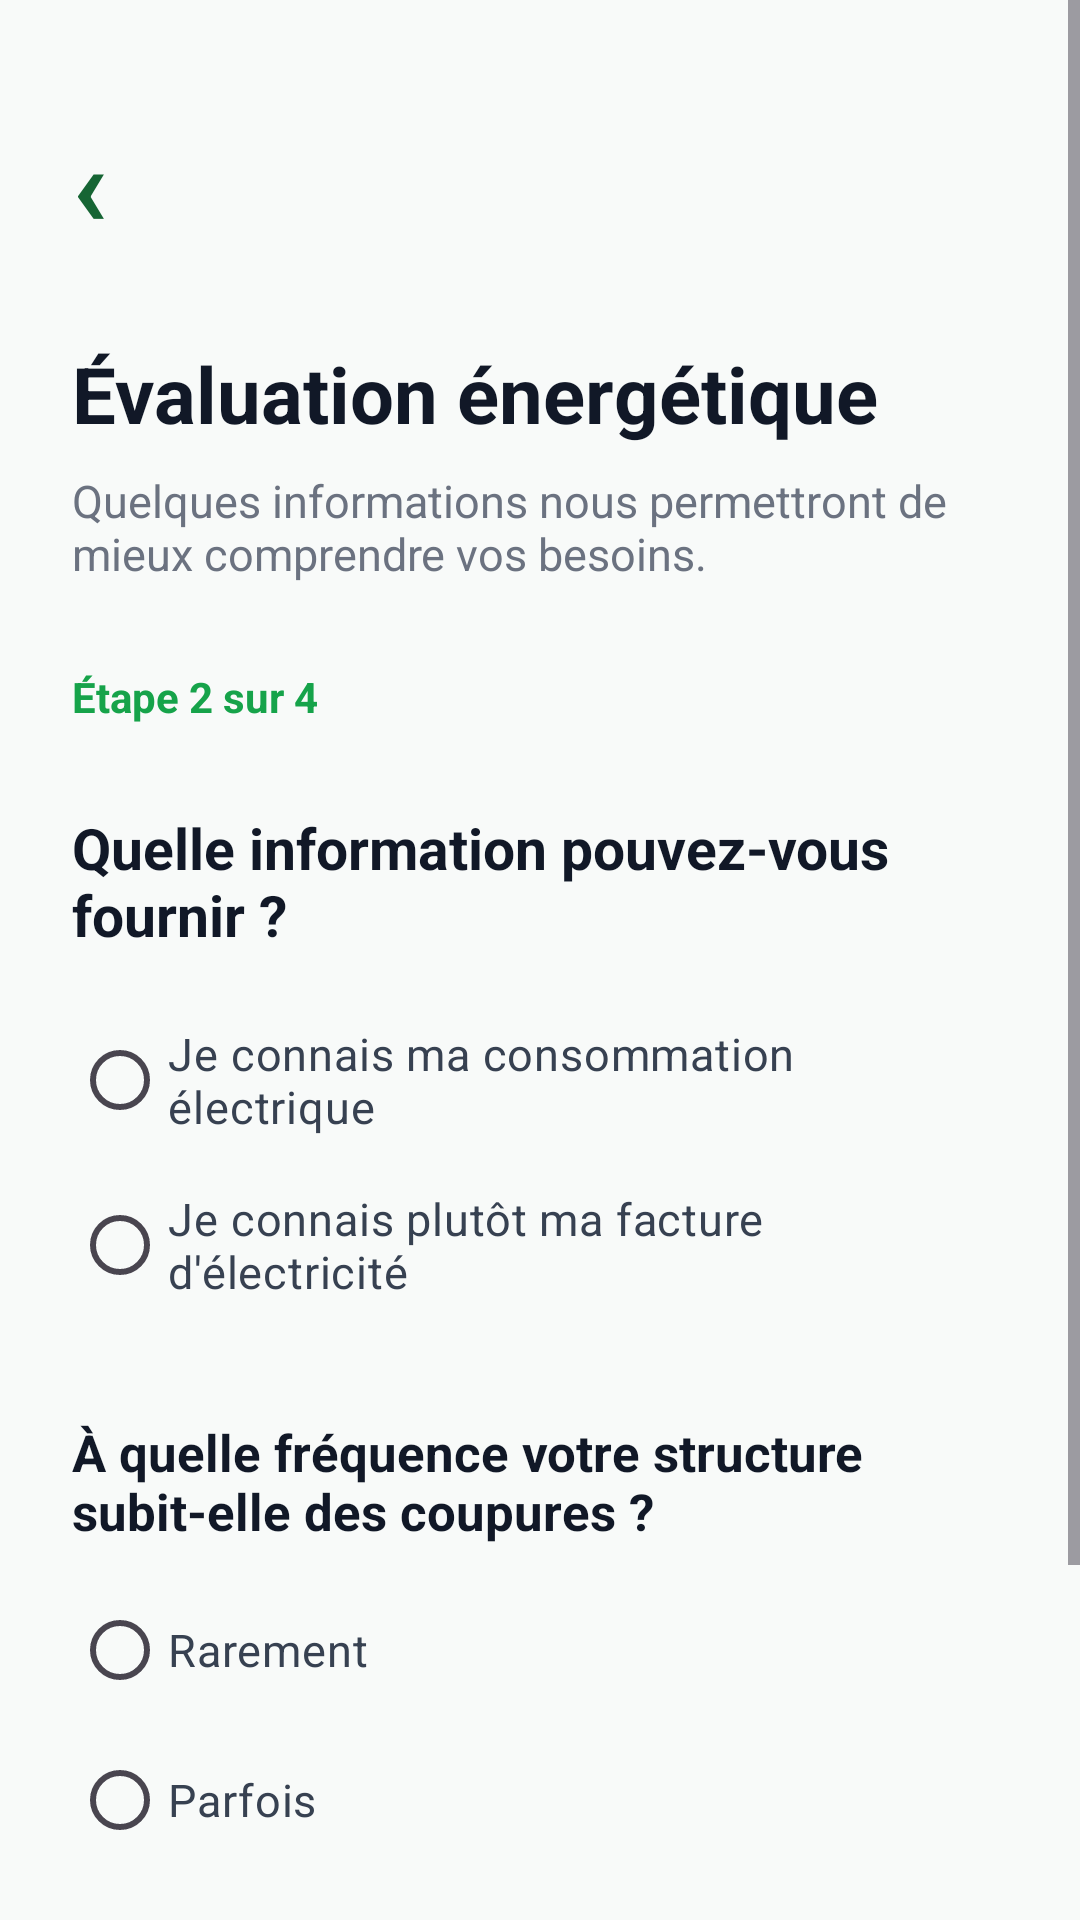

Here is an Android app screen rendered from its layout file. Give the layout XML and the strings, colors and styles it references.
<!-- AndroidManifest.xml: application theme Theme.SolarAdvisor -->
<!-- res/layout/activity_evaluation2.xml -->
<?xml version="1.0" encoding="utf-8"?>
<ScrollView xmlns:android="http://schemas.android.com/apk/res/android"
    android:layout_width="match_parent"
    android:layout_height="match_parent"
    android:background="#F8FAF9"
    android:fillViewport="true">

    <LinearLayout
        android:layout_width="match_parent"
        android:layout_height="wrap_content"
        android:orientation="vertical"
        android:paddingStart="24dp"
        android:paddingEnd="24dp"
        android:paddingTop="35dp"
        android:paddingBottom="30dp">

        

        <TextView
            android:id="@+id/btnRetourEvaluation2"
            android:layout_width="wrap_content"
            android:layout_height="wrap_content"
            android:text="‹"
            android:textColor="#166534"
            android:textSize="38sp"
            android:textStyle="bold" />

        

        <TextView
            android:layout_width="match_parent"
            android:layout_height="wrap_content"
            android:layout_marginTop="28dp"
            android:text="Évaluation énergétique"
            android:textColor="#111827"
            android:textSize="26sp"
            android:textStyle="bold" />

        

        <TextView
            android:layout_width="match_parent"
            android:layout_height="wrap_content"
            android:layout_marginTop="8dp"
            android:text="Quelques informations nous permettront de mieux comprendre vos besoins."
            android:textColor="#6B7280"
            android:textSize="15sp" />

        

        <TextView
            android:layout_width="wrap_content"
            android:layout_height="wrap_content"
            android:layout_marginTop="28dp"
            android:text="Étape 2 sur 4"
            android:textColor="#16A34A"
            android:textSize="14sp"
            android:textStyle="bold" />

        

        <TextView
            android:layout_width="match_parent"
            android:layout_height="wrap_content"
            android:layout_marginTop="28dp"
            android:text="Quelle information pouvez-vous fournir ?"
            android:textColor="#111827"
            android:textSize="19sp"
            android:textStyle="bold" />

        

        <RadioGroup
            android:id="@+id/radioGroupInformation"
            android:layout_width="match_parent"
            android:layout_height="wrap_content"
            android:layout_marginTop="15dp">

            <RadioButton
                android:id="@+id/radioConsommation"
                android:layout_width="match_parent"
                android:layout_height="55dp"
                android:text="Je connais ma consommation électrique"
                android:textColor="#374151"
                android:textSize="15sp" />

            <RadioButton
                android:id="@+id/radioFacture"
                android:layout_width="match_parent"
                android:layout_height="55dp"
                android:text="Je connais plutôt ma facture d'électricité"
                android:textColor="#374151"
                android:textSize="15sp" />

        </RadioGroup>

        

        <LinearLayout
            android:id="@+id/layoutConsommation"
            android:layout_width="match_parent"
            android:layout_height="wrap_content"
            android:orientation="vertical"
            android:visibility="gone">

            <TextView
                android:layout_width="match_parent"
                android:layout_height="wrap_content"
                android:layout_marginTop="15dp"
                android:text="Votre consommation mensuelle"
                android:textColor="#111827"
                android:textSize="16sp"
                android:textStyle="bold" />

            <EditText
                android:id="@+id/editConsommation"
                android:layout_width="match_parent"
                android:layout_height="55dp"
                android:layout_marginTop="8dp"
                android:background="@android:drawable/edit_text"
                android:hint="Ex : 850"
                android:inputType="numberDecimal"
                android:paddingStart="15dp"
                android:paddingEnd="15dp" />

            <TextView
                android:layout_width="wrap_content"
                android:layout_height="wrap_content"
                android:layout_marginTop="5dp"
                android:text="kWh / mois"
                android:textColor="#6B7280"
                android:textSize="13sp" />

        </LinearLayout>

        

        <LinearLayout
            android:id="@+id/layoutFacture"
            android:layout_width="match_parent"
            android:layout_height="wrap_content"
            android:orientation="vertical"
            android:visibility="gone">

            <TextView
                android:layout_width="match_parent"
                android:layout_height="wrap_content"
                android:layout_marginTop="15dp"
                android:text="Votre facture mensuelle moyenne"
                android:textColor="#111827"
                android:textSize="16sp"
                android:textStyle="bold" />

            <EditText
                android:id="@+id/editFacture"
                android:layout_width="match_parent"
                android:layout_height="55dp"
                android:layout_marginTop="8dp"
                android:background="@android:drawable/edit_text"
                android:hint="Ex : 75000"
                android:inputType="number"
                android:paddingStart="15dp"
                android:paddingEnd="15dp" />

            <TextView
                android:layout_width="wrap_content"
                android:layout_height="wrap_content"
                android:layout_marginTop="5dp"
                android:text="FCFA / mois"
                android:textColor="#6B7280"
                android:textSize="13sp" />

        </LinearLayout>

        

        <TextView
            android:layout_width="match_parent"
            android:layout_height="wrap_content"
            android:layout_marginTop="30dp"
            android:text="À quelle fréquence votre structure subit-elle des coupures ?"
            android:textColor="#111827"
            android:textSize="17sp"
            android:textStyle="bold" />

        <RadioGroup
            android:id="@+id/radioGroupCoupures"
            android:layout_width="match_parent"
            android:layout_height="wrap_content"
            android:layout_marginTop="10dp">

            <RadioButton
                android:id="@+id/radioRarement"
                android:layout_width="match_parent"
                android:layout_height="50dp"
                android:text="Rarement"
                android:textColor="#374151"
                android:textSize="15sp" />

            <RadioButton
                android:id="@+id/radioParfois"
                android:layout_width="match_parent"
                android:layout_height="50dp"
                android:text="Parfois"
                android:textColor="#374151"
                android:textSize="15sp" />

            <RadioButton
                android:id="@+id/radioSouvent"
                android:layout_width="match_parent"
                android:layout_height="50dp"
                android:text="Souvent"
                android:textColor="#374151"
                android:textSize="15sp" />

        </RadioGroup>

        

        <Button
            android:id="@+id/btnContinuerEvaluation2"
            android:layout_width="match_parent"
            android:layout_height="55dp"
            android:layout_marginTop="25dp"
            android:backgroundTint="#16A34A"
            android:text="Continuer"
            android:textColor="#FFFFFF"
            android:textSize="16sp"
            android:textStyle="bold" />

    </LinearLayout>

</ScrollView>
<!-- resources referenced by this layout -->
<resources>
  <style name="Theme.SolarAdvisor" parent="Base.Theme.SolarAdvisor" />
  <style name="Base.Theme.SolarAdvisor" parent="Theme.Material3.DayNight.NoActionBar">
          
          
      </style>
</resources>
